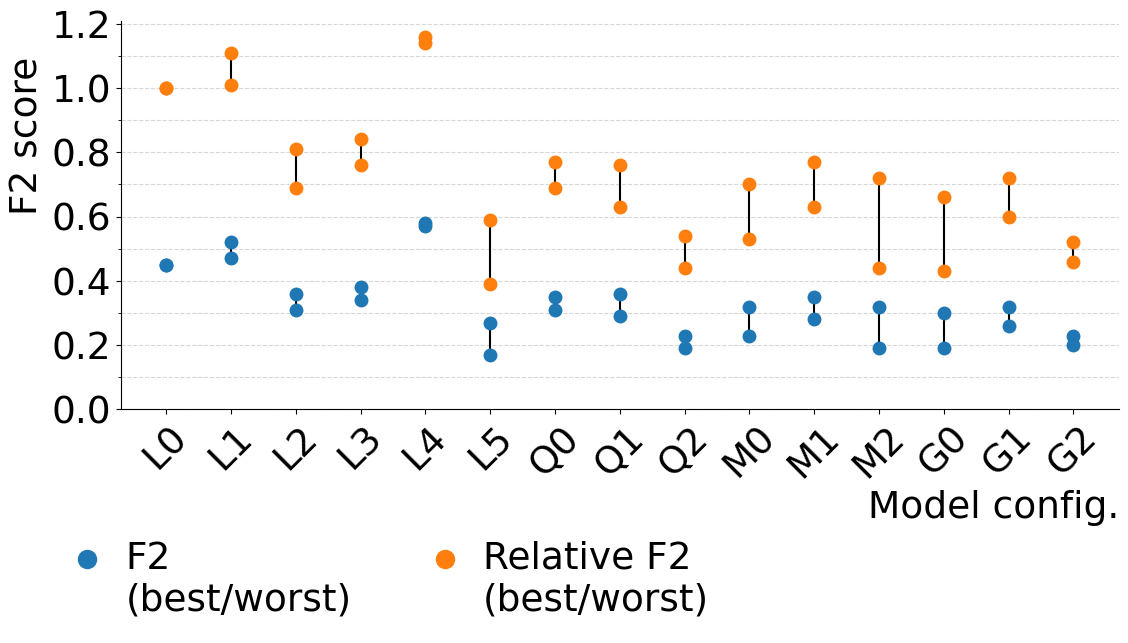

The matplotlib source for this figure: (Note: this script raises an exception after producing the figure.)
import matplotlib.pyplot as plt
import numpy as np
from matplotlib.lines import Line2D
import matplotlib.patches as mpatches
from matplotlib.ticker import MultipleLocator
from matplotlib.legend_handler import HandlerBase

# Labels for the categories
labels = ['L0', 'L1', 'L2', 'L3', 'L4', 'L5', 'Q0', 'Q1', 'Q2', 'M0', 'M1', 'M2', 'G0', 'G1', 'G2']
x = np.arange(len(labels))

# F2 and F2-synthetic worst/best values
f2_worst = np.array([0.45, 0.47, 0.31, 0.34, 0.57, 0.17, 0.31, 0.29, 0.19, 0.23, 0.28, 0.19, 0.19, 0.26, 0.20, 0.18])
f2_best = np.array([0.45, 0.52, 0.36, 0.38, 0.58, 0.27, 0.35, 0.36, 0.23, 0.32, 0.35, 0.32, 0.30, 0.32, 0.23, 0.22])
f2s_worst = np.array([1.00, 1.01, 0.69, 0.76, 1.14, 0.39, 0.69, 0.63, 0.44, 0.53, 0.63, 0.44, 0.43, 0.60, 0.46, 0.41])
f2s_best = np.array([1.00, 1.11, 0.81, 0.84, 1.16, 0.59, 0.77, 0.76, 0.54, 0.70, 0.77, 0.72, 0.66, 0.72, 0.52, 0.51])

# Font config
plt.rcParams.update({
  'font.family': 'Times New Roman',
  'font.size': 27,
  'axes.labelsize': 27,
  'xtick.labelsize': 27,
  'ytick.labelsize': 27,
  'legend.fontsize': 27
})

# Plotting function for aligned dumbbells with larger dots
def draw_aligned_dumbbells(ax, positions, low, high, line_color, low_color, high_color, label):
  for x_pos, lo, hi in zip(positions, low, high):
    ax.plot([x_pos, x_pos], [lo, hi], color=line_color, linewidth=1.5)
    ax.plot(x_pos, lo, marker='o', color=low_color, markersize=9, clip_on=False)
    ax.plot(x_pos, hi, marker='o', color=high_color, markersize=9, clip_on=False)
  ax.plot([], [], color=line_color, marker='o', markerfacecolor=high_color,
      markeredgecolor=line_color, linestyle='None', label=label)

# Create the figure
fig, ax = plt.subplots(figsize=(12, 7.5))

# Draw dumbbells
draw_aligned_dumbbells(ax, x, f2_worst, f2_best, 'black', '#1f77b4', '#1f77b4', 'F2')
draw_aligned_dumbbells(ax, x, f2s_worst, f2s_best, 'black', '#ff7f0e', '#ff7f0e', 'F2-synthetic')

# Formatting axes
ax.set_xticks(x)
ax.set_xticklabels(labels, rotation=45)
ax.set_ylabel('F2 score', ha='left', x=1.0)
ax.set_xlabel('Model config.', ha='right', x=1.0)
ax.spines['top'].set_visible(False)
ax.spines['right'].set_visible(False)

ax.set_yticks(np.arange(0, 1.21, 0.2))
ax.yaxis.set_minor_locator(MultipleLocator(0.1))
ax.grid(which='minor', axis='y', linestyle='--', alpha=0.5)
ax.grid(which='major', axis='y', linestyle='--', alpha=0.5)

# Custom handler to align marker with the first line of text
class HandlerDotAlignFirstLine(HandlerBase):
    def create_artists(self, legend, orig_handle,
                       x0, y0, width, height, fontsize, trans):
        center = y0 + 1.3 * height  # shift up
        p = plt.Line2D([x0+40], [center],
                       linestyle='None',
                       marker='o',
                       markersize=14,
                       markerfacecolor=orig_handle.get_markerfacecolor(),
                       markeredgecolor='none',
                       transform=trans)
        return [p]

# Create dummy handles
f2_handle = Line2D([0], [0], marker='o', color='w',
                   markerfacecolor='#1f77b4', markersize=14,
                   label='F2\n(best/worst)')
f2s_handle = Line2D([0], [0], marker='o', color='w',
                    markerfacecolor='#ff7f0e', markersize=14,
                    label='Relative F2\n(best/worst)')

# Legend with custom handler
ax.legend(
    handles=[f2_handle, f2s_handle],
    handler_map={f2_handle: HandlerDotAlignFirstLine(),
                 f2s_handle: HandlerDotAlignFirstLine()},
    loc='upper center',
    bbox_to_anchor=(0.25, -0.25),
    ncol=2,
    frameon=False,
    handletextpad=0.5,  # reduce space between dot and text
    borderpad=0.4,
    columnspacing=1.0,
    labelspacing=1.0
)

# Save and display
plt.tight_layout()
plt.savefig("../../results/graph/results_figure_a.png", dpi=300)
#plt.show()
